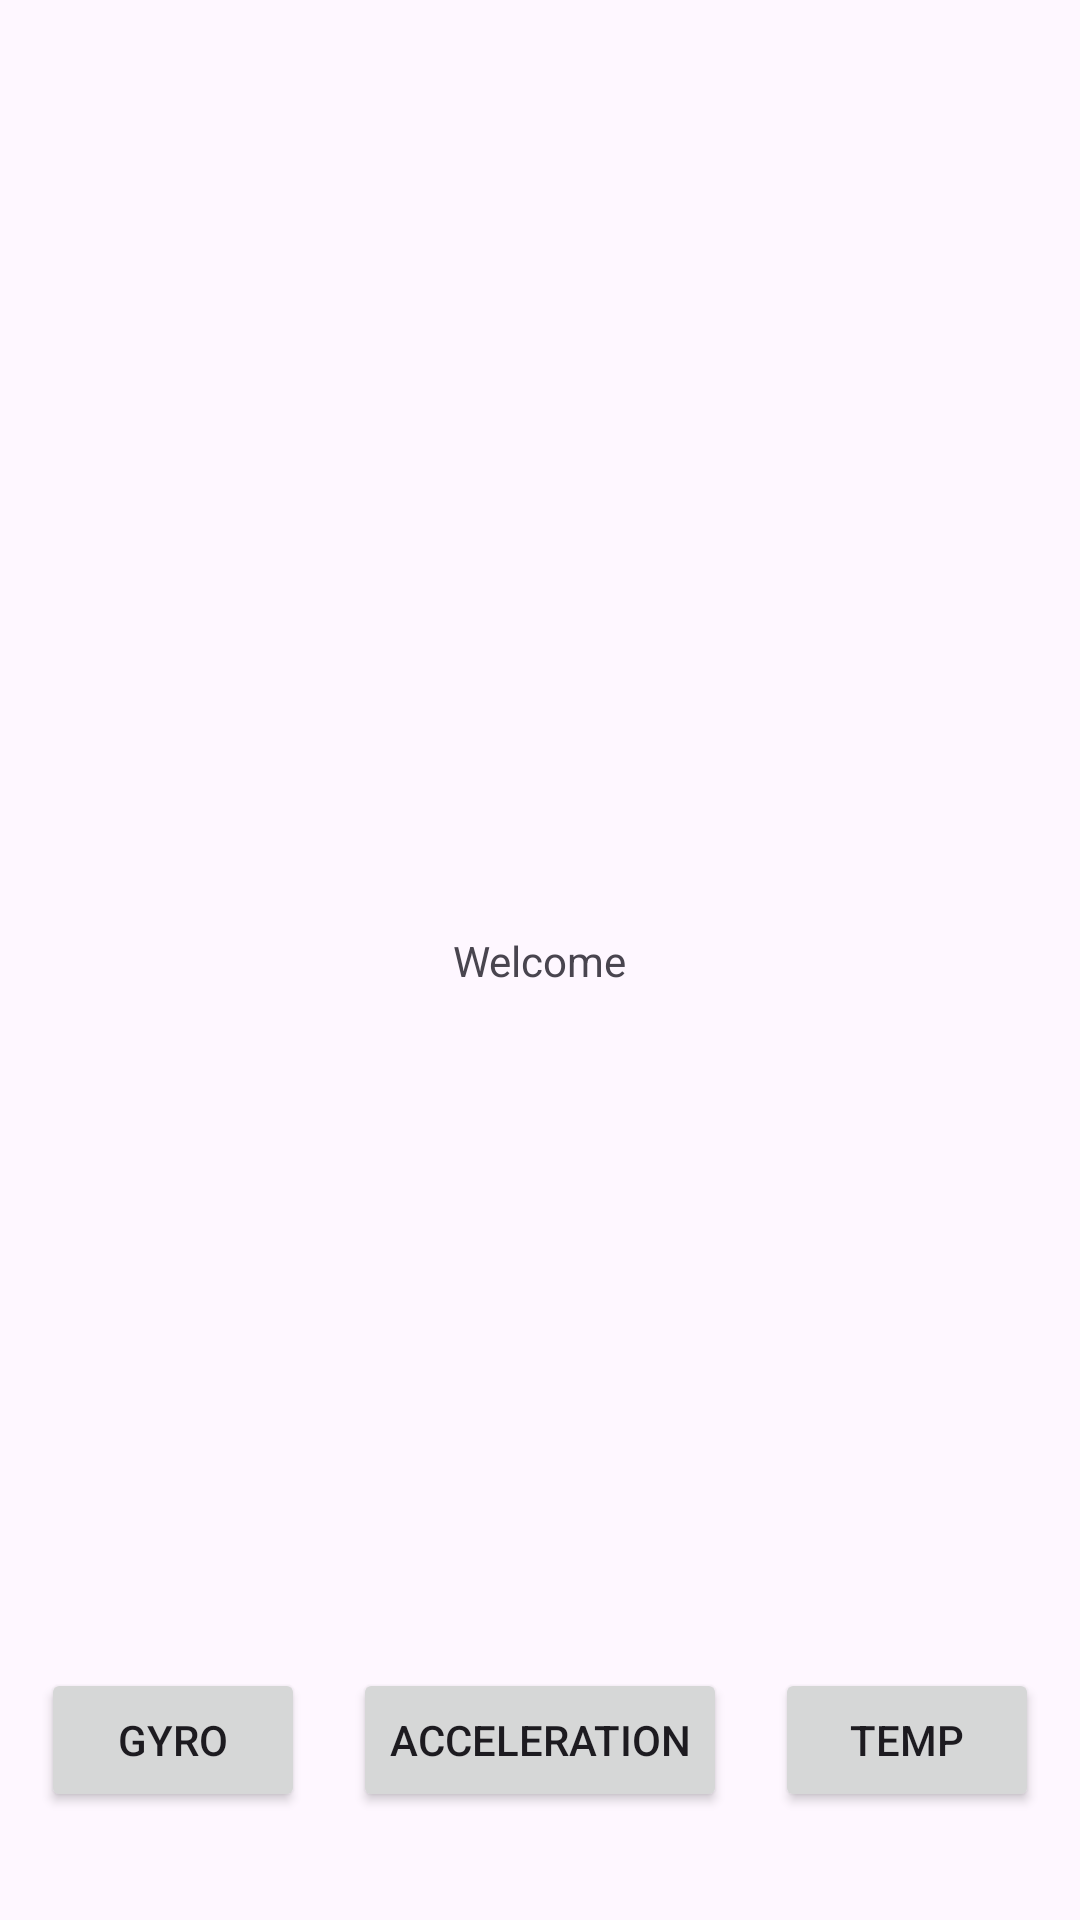

This screen was rendered from an Android layout file. Write that file and the resources it references.
<!-- AndroidManifest.xml: application theme Theme.Proj1KasperLoontjens -->
<!-- res/layout/activity_main.xml -->
<?xml version="1.0" encoding="utf-8"?>
<androidx.constraintlayout.widget.ConstraintLayout xmlns:android="http://schemas.android.com/apk/res/android"
    xmlns:app="http://schemas.android.com/apk/res-auto"
    xmlns:tools="http://schemas.android.com/tools"
    android:layout_width="match_parent"
    android:layout_height="match_parent"
    tools:context=".MainActivity">

    <TextView
        android:id="@+id/welcomeText"
        android:layout_width="wrap_content"
        android:layout_height="wrap_content"
        android:text="Welcome"
        app:layout_constraintBottom_toBottomOf="parent"
        app:layout_constraintEnd_toEndOf="parent"
        app:layout_constraintStart_toStartOf="parent"
        app:layout_constraintTop_toTopOf="parent" />

    <Button
        android:id="@+id/gyroButton"
        android:layout_width="wrap_content"
        android:layout_height="wrap_content"
        android:text="Gyro"
        app:layout_constraintBottom_toBottomOf="parent"
        app:layout_constraintEnd_toEndOf="parent"
        app:layout_constraintHorizontal_bias="0.05"
        app:layout_constraintStart_toStartOf="parent"
        app:layout_constraintTop_toTopOf="parent"
        app:layout_constraintVertical_bias="0.939" />

    <Button
        android:id="@+id/accelButton"
        android:layout_width="wrap_content"
        android:layout_height="wrap_content"
        android:text="Acceleration"
        app:layout_constraintBottom_toBottomOf="parent"
        app:layout_constraintEnd_toEndOf="parent"
        app:layout_constraintStart_toStartOf="parent"
        app:layout_constraintTop_toTopOf="parent"
        app:layout_constraintVertical_bias="0.939" />

    <Button
        android:id="@+id/otherButton"
        android:layout_width="wrap_content"
        android:layout_height="wrap_content"
        android:text="Temp"
        app:layout_constraintBottom_toBottomOf="parent"
        app:layout_constraintEnd_toEndOf="parent"
        app:layout_constraintHorizontal_bias="0.95"
        app:layout_constraintStart_toStartOf="parent"
        app:layout_constraintTop_toTopOf="parent"
        app:layout_constraintVertical_bias="0.939" />

    <FrameLayout
        android:id="@+id/FragmentOther"
        android:layout_width="176dp"
        android:layout_height="255dp"
        app:layout_constraintBottom_toBottomOf="parent"
        app:layout_constraintEnd_toEndOf="parent"
        app:layout_constraintHorizontal_bias="1.0"
        app:layout_constraintStart_toStartOf="parent"
        app:layout_constraintTop_toTopOf="parent"
        app:layout_constraintVertical_bias="0.0">

    </FrameLayout>

</androidx.constraintlayout.widget.ConstraintLayout>
<!-- resources referenced by this layout -->
<resources>
  <style name="Theme.Proj1KasperLoontjens" parent="Base.Theme.Proj1KasperLoontjens" />
  <style name="Base.Theme.Proj1KasperLoontjens" parent="Theme.Material3.DayNight.NoActionBar">
          
          
      </style>
</resources>
